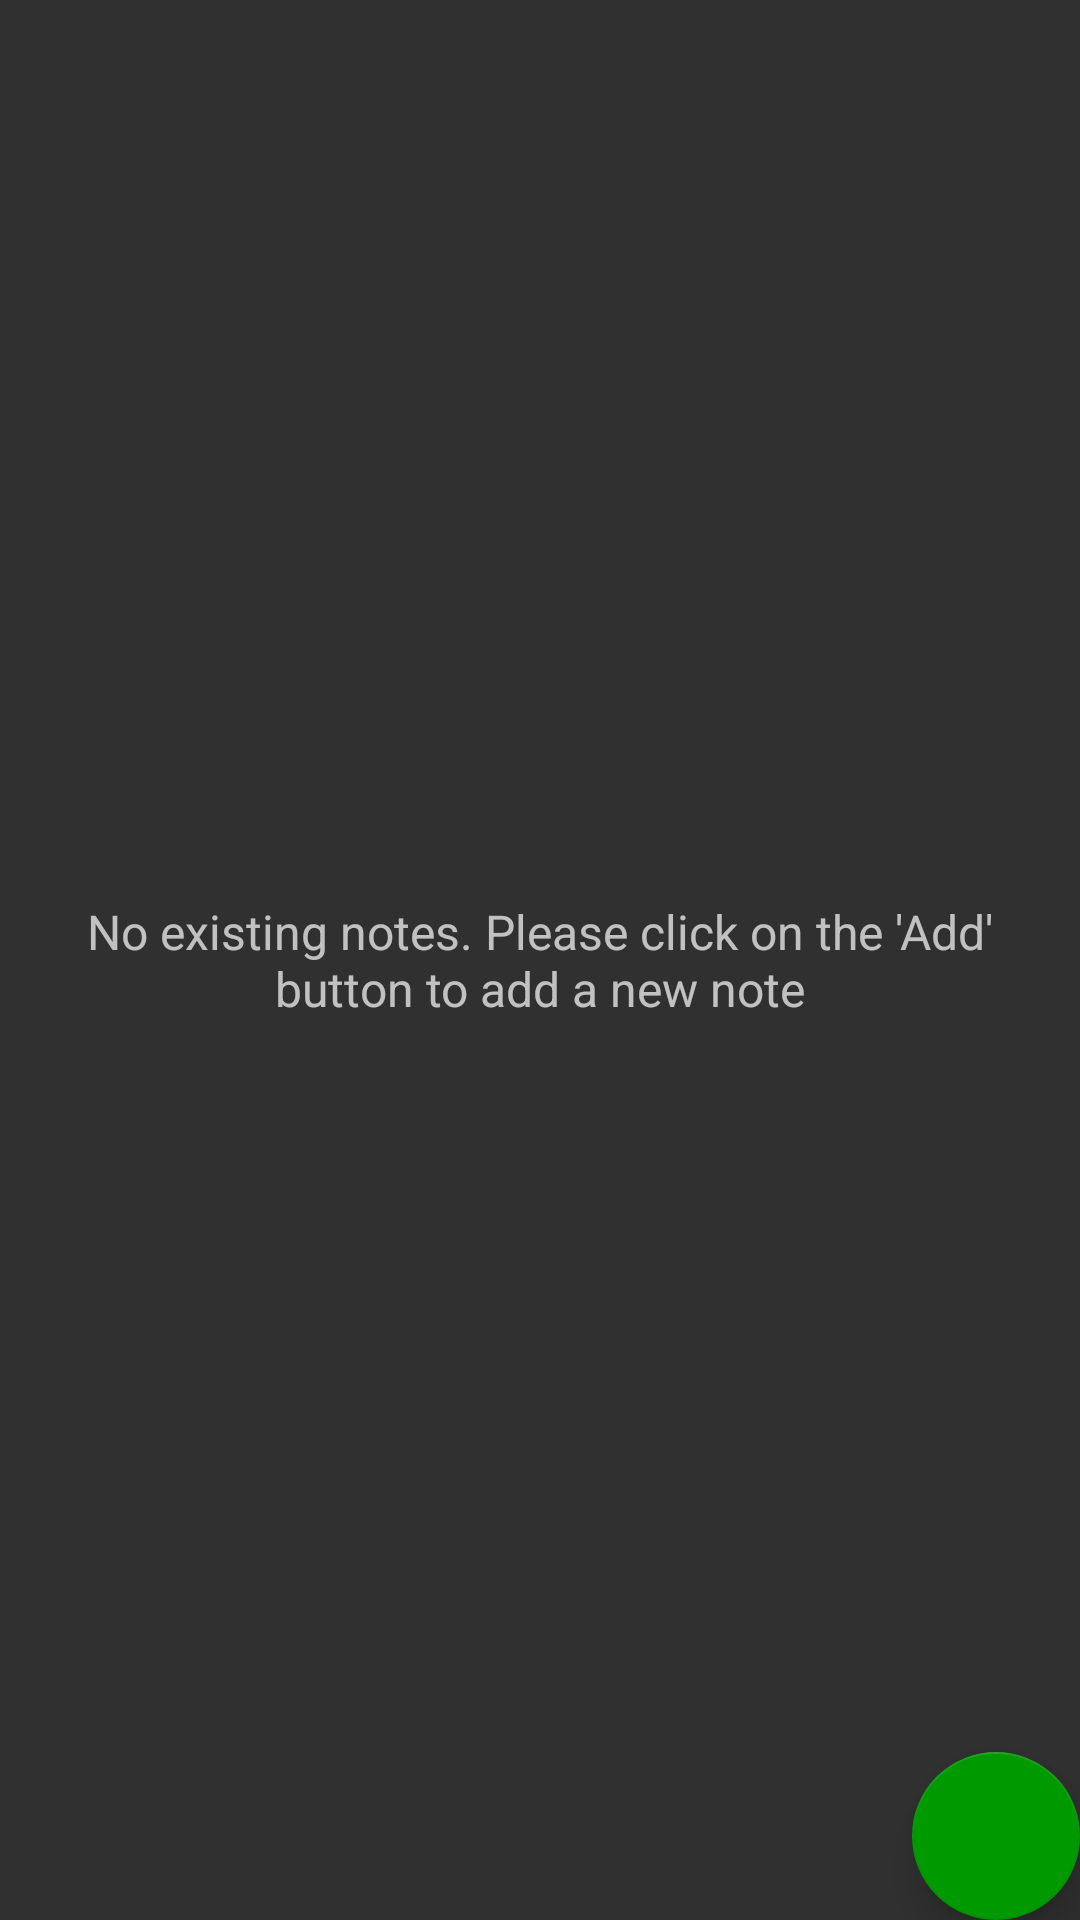

Produce the Android XML layout that renders to this screen, including the resource entries it uses.
<!-- AndroidManifest.xml: application theme NightTheme -->
<!-- res/layout/activity_main.xml -->
<?xml version="1.0" encoding="utf-8"?>
<android.support.design.widget.CoordinatorLayout xmlns:android="http://schemas.android.com/apk/res/android"
    xmlns:app="http://schemas.android.com/apk/res-auto"
    xmlns:tools="http://schemas.android.com/tools"
    android:id="@+id/my_coordinator"
    android:layout_width="match_parent"
    android:layout_height="match_parent"
    android:fitsSystemWindows="true"
    tools:context="com.example.notesapp.MainActivity">

    <TextView
        android:id="@+id/text_no_existing_notes"
        android:layout_width="match_parent"
        android:layout_height="wrap_content"
        android:layout_gravity="center"
        android:layout_margin="10dp"
        android:gravity="center"
        android:text="@string/no_existing_notes"
        android:textSize="16sp" />

    <android.support.v7.widget.RecyclerView
        android:id="@+id/recycle_view"
        android:layout_width="match_parent"
        android:layout_height="match_parent"
        android:scrollbars="vertical" />

    <android.support.design.widget.FloatingActionButton
        android:id="@+id/fab_add"
        android:layout_width="wrap_content"
        android:layout_height="wrap_content"
        android:layout_gravity="bottom|end"
        android:layout_margin="@dimen/fab_margin"
        android:src="@drawable/ic_add_24dp"
        app:backgroundTint="@color/colorAccentSmall"
        app:elevation="8dp"
        app:fabSize="normal" />

</android.support.design.widget.CoordinatorLayout>
<!-- resources referenced by this layout -->
<resources>
  <color name="colorAccentSmall">#009900</color>
  <string name="no_existing_notes">No existing notes. Please click on the \'Add\' button to add a new note</string>
  <style name="NightTheme" parent="Theme.AppCompat">
          
          <item name="colorPrimary">@color/colorPrimary</item>
          <item name="colorPrimaryDark">@color/colorPrimaryDark</item>
          <item name="colorAccent">@color/colorAccent</item>
      </style>
  <color name="colorPrimary">#37474f</color>
  <color name="colorPrimaryDark">#263238</color>
  <color name="colorAccent">#00bb00</color>
</resources>
